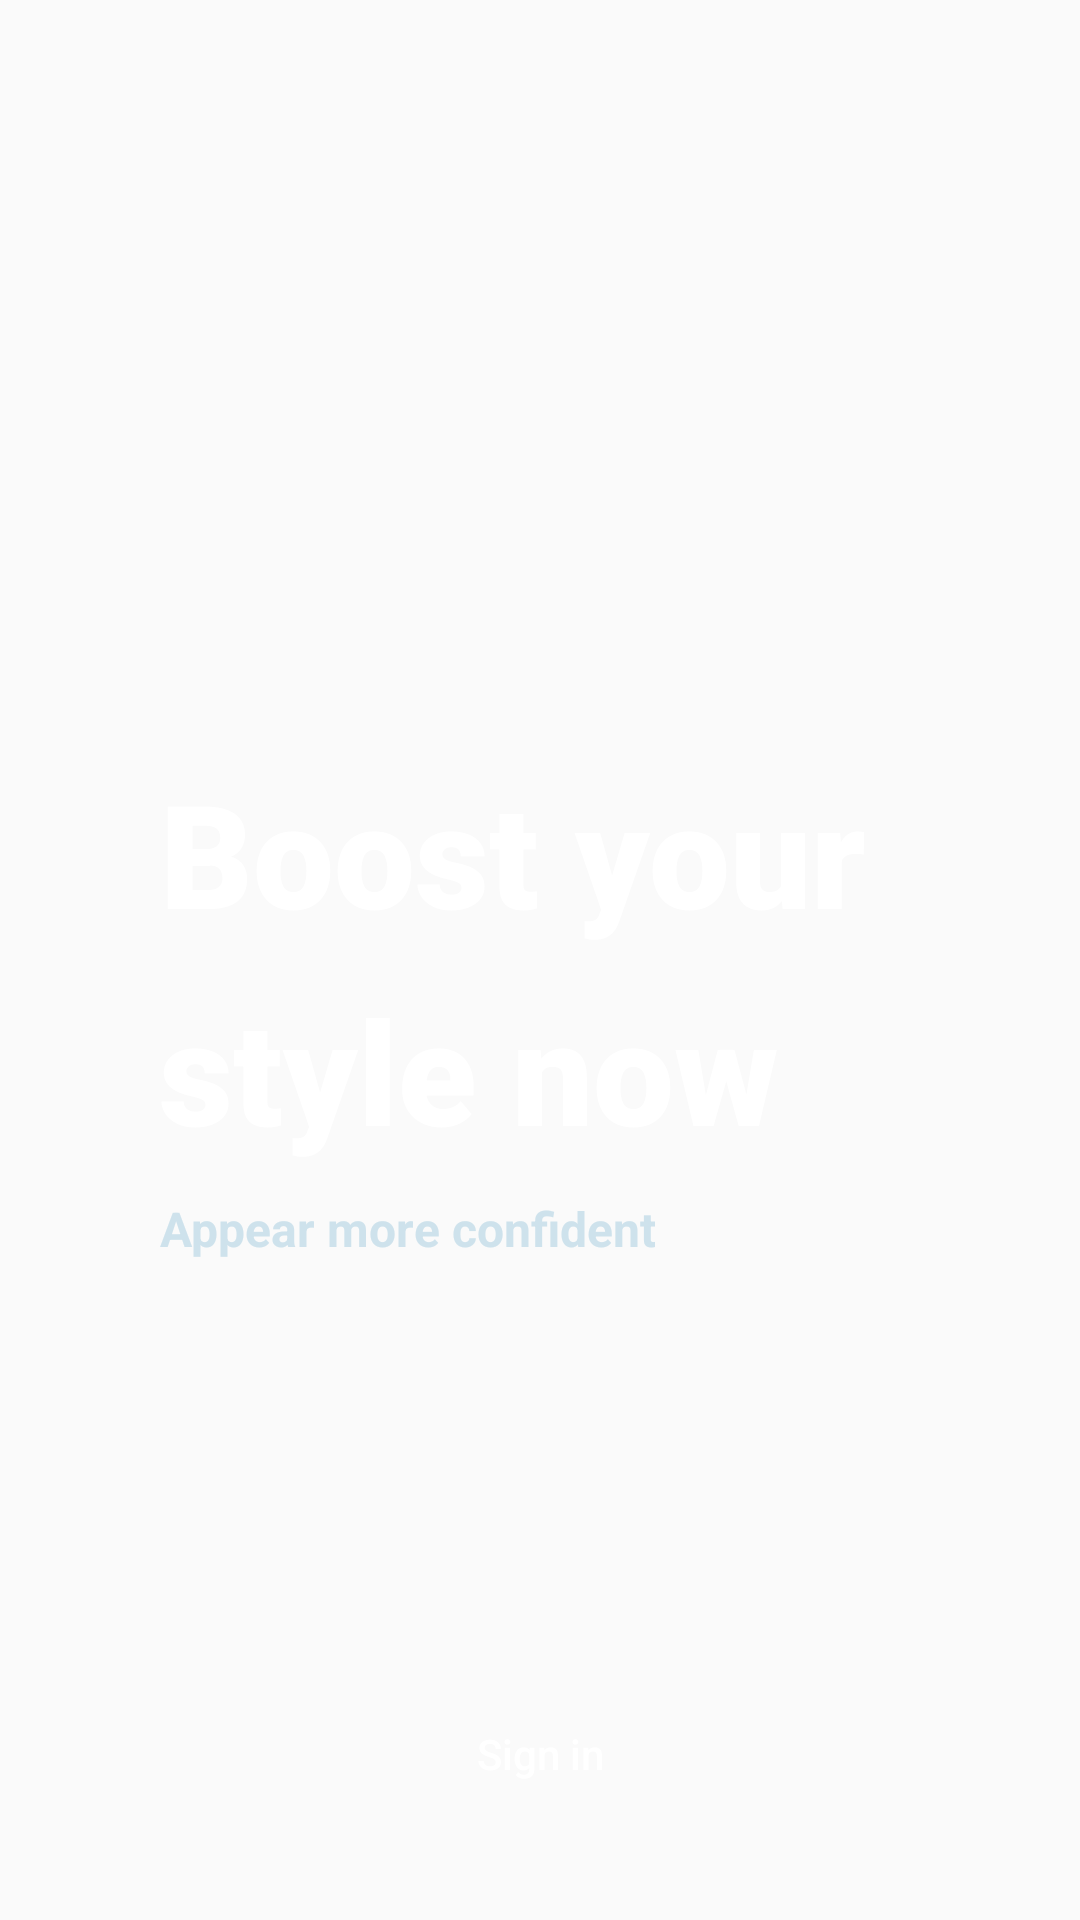

Reconstruct the res/layout file that produces this screen, plus the resources it refers to.
<!-- AndroidManifest.xml: application theme Theme.Shoe_Inventory_App -->
<!-- res/layout/first_page.xml -->
<?xml version="1.0" encoding="utf-8"?>
<layout xmlns:android="http://schemas.android.com/apk/res/android"
    xmlns:app="http://schemas.android.com/apk/res-auto"
    xmlns:tools="http://schemas.android.com/tools">
<androidx.constraintlayout.widget.ConstraintLayout
    android:layout_width="match_parent"
    android:layout_height="match_parent"
    android:orientation="vertical"
    android:weightSum="1"
    android:background="@drawable/shahin">


    <TextView
        android:id="@+id/textView3"
        android:layout_width="wrap_content"
        android:layout_height="wrap_content"
        android:layout_marginTop="252dp"
        android:text="@string/boost"
        style="@style/first"
        app:layout_constraintEnd_toEndOf="parent"
        app:layout_constraintHorizontal_bias="0.0"
        app:layout_constraintStart_toStartOf="@+id/textView4"
        app:layout_constraintTop_toTopOf="parent" />

    <TextView
        android:id="@+id/textView4"
        style="@style/first"
        android:layout_width="wrap_content"
        android:layout_height="wrap_content"
        android:layout_marginStart="32dp"
        android:layout_marginTop="8dp"
        android:text="@string/style"
        app:layout_constraintEnd_toEndOf="parent"
        app:layout_constraintHorizontal_bias="0.173"
        app:layout_constraintStart_toStartOf="parent"
        app:layout_constraintTop_toBottomOf="@+id/textView3" />

    <TextView
        android:id="@+id/textView5"
        style="@style/second"
        android:layout_width="wrap_content"
        android:layout_height="wrap_content"
        android:layout_marginTop="4dp"
        android:text="@string/appear"
        app:layout_constraintBottom_toTopOf="@+id/signin"
        app:layout_constraintStart_toStartOf="@+id/textView4"
        app:layout_constraintTop_toBottomOf="@+id/textView4"
        app:layout_constraintVertical_bias="0.041" />

    <Button
        android:id="@+id/signin"
        android:layout_width="0dp"
        android:layout_height="wrap_content"
        android:layout_marginStart="32dp"
        android:layout_marginTop="172dp"
        android:layout_marginEnd="32dp"
        android:text="@string/sign"
        android:textAllCaps="false"
        android:textColor="@color/white"
        android:background="@drawable/round"
        app:layout_constraintEnd_toEndOf="parent"
        app:layout_constraintHorizontal_bias="0.0"
        app:layout_constraintStart_toStartOf="parent"
        app:layout_constraintTop_toBottomOf="@+id/textView4" />

    <Button
        android:id="@+id/signup"
        android:layout_width="0dp"
        android:layout_height="wrap_content"
        android:layout_marginStart="32dp"
        android:layout_marginTop="20dp"
        android:layout_marginEnd="32dp"
        android:textAllCaps="false"
        android:text="@string/gre"
        android:textColor="@color/white"
        android:background="@drawable/round"
        app:layout_constraintEnd_toEndOf="parent"
        app:layout_constraintStart_toStartOf="parent"
        app:layout_constraintTop_toBottomOf="@+id/signin" />
</androidx.constraintlayout.widget.ConstraintLayout>
</layout>
<!-- resources referenced by this layout -->
<resources>
  <string name="appear">Appear more confident</string>
  <string name="boost">Boost your</string>
  <string name="gre">Sign up</string>
  <string name="sign">Sign in</string>
  <string name="style">style now</string>
  <style name="first">
          <item name="android:gravity">center</item>
          <item name="android:textSize">48sp</item>
          <item name="android:layout_weight">1</item>
          <item name="android:textColor">#FFFFFFFF</item>
          <item name="android:textStyle">bold</item>
          <item name="fontFamily">sans-serif-black</item>
      </style>
  <style name="second">
          <item name="android:gravity">center</item>
          <item name="android:textSize">16sp</item>false
          <item name="textAllCaps">false</item>
          <item name="android:layout_weight">1</item>
          <item name="android:textColor">#CEE2EC</item>
          <item name="android:textStyle">bold</item>
      </style>
  <style name="Theme.Shoe_Inventory_App" parent="Theme.AppCompat.DayNight.NoActionBar">
          
          <item name="colorPrimary">@color/purple_500</item>
          <item name="colorPrimaryVariant">@color/purple_700</item>
          <item name="colorOnPrimary">@color/white</item>
          
          <item name="colorSecondary">@color/teal_200</item>
          <item name="colorSecondaryVariant">@color/teal_700</item>
          <item name="colorOnSecondary">@color/black</item>
          
          <item name="android:statusBarColor">?attr/colorPrimaryVariant</item>
          
      </style>
  <!-- not gathered from this repository: default colours our renderer supplied (Android Studio template values) -->
  <color name="purple_500">#FF6200EE</color>
  <color name="purple_700">#FF3700B3</color>
  <color name="teal_200">#FF03DAC5</color>
  <color name="teal_700">#FF018786</color>
  <color name="black">#FF000000</color>
  <color name="white">#FFFFFFFF</color>
</resources>
